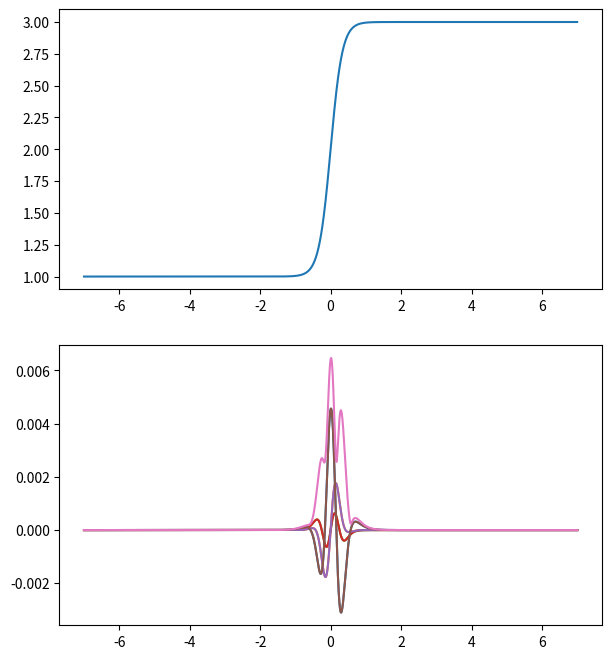

Generate this figure with matplotlib:
import numpy as np
import matplotlib.pyplot as plt
from scipy.special import legendre

rs = 6
quad = legendre(2*rs + 1).weights
nodes = quad[:, 0]
weights = quad[:, 1]

def f(x):
    return np.tanh(3*x) + 2
x = np.linspace(-7, 7, int(1e4))
fig, axs = plt.subplots(2, 1)
fig.set_size_inches(7, 8)
axs[0].plot(x, f(x))
prod = np.ones((rs, x.size))
for deg in range(rs):
    poly = legendre(deg)
    shift = np.outer(.3*nodes, np.ones(x.size))
    shifted = f(shift + x)
    proj = poly(nodes)*weights
    projd = proj@shifted
    prod[deg] *= projd
    prod[rs - 1 - deg] *= projd
for deg in range(rs):
    axs[1].plot(x, prod[deg])
axs[1].plot(x, np.sqrt((prod**2).sum(axis=0)))
plt.show()
